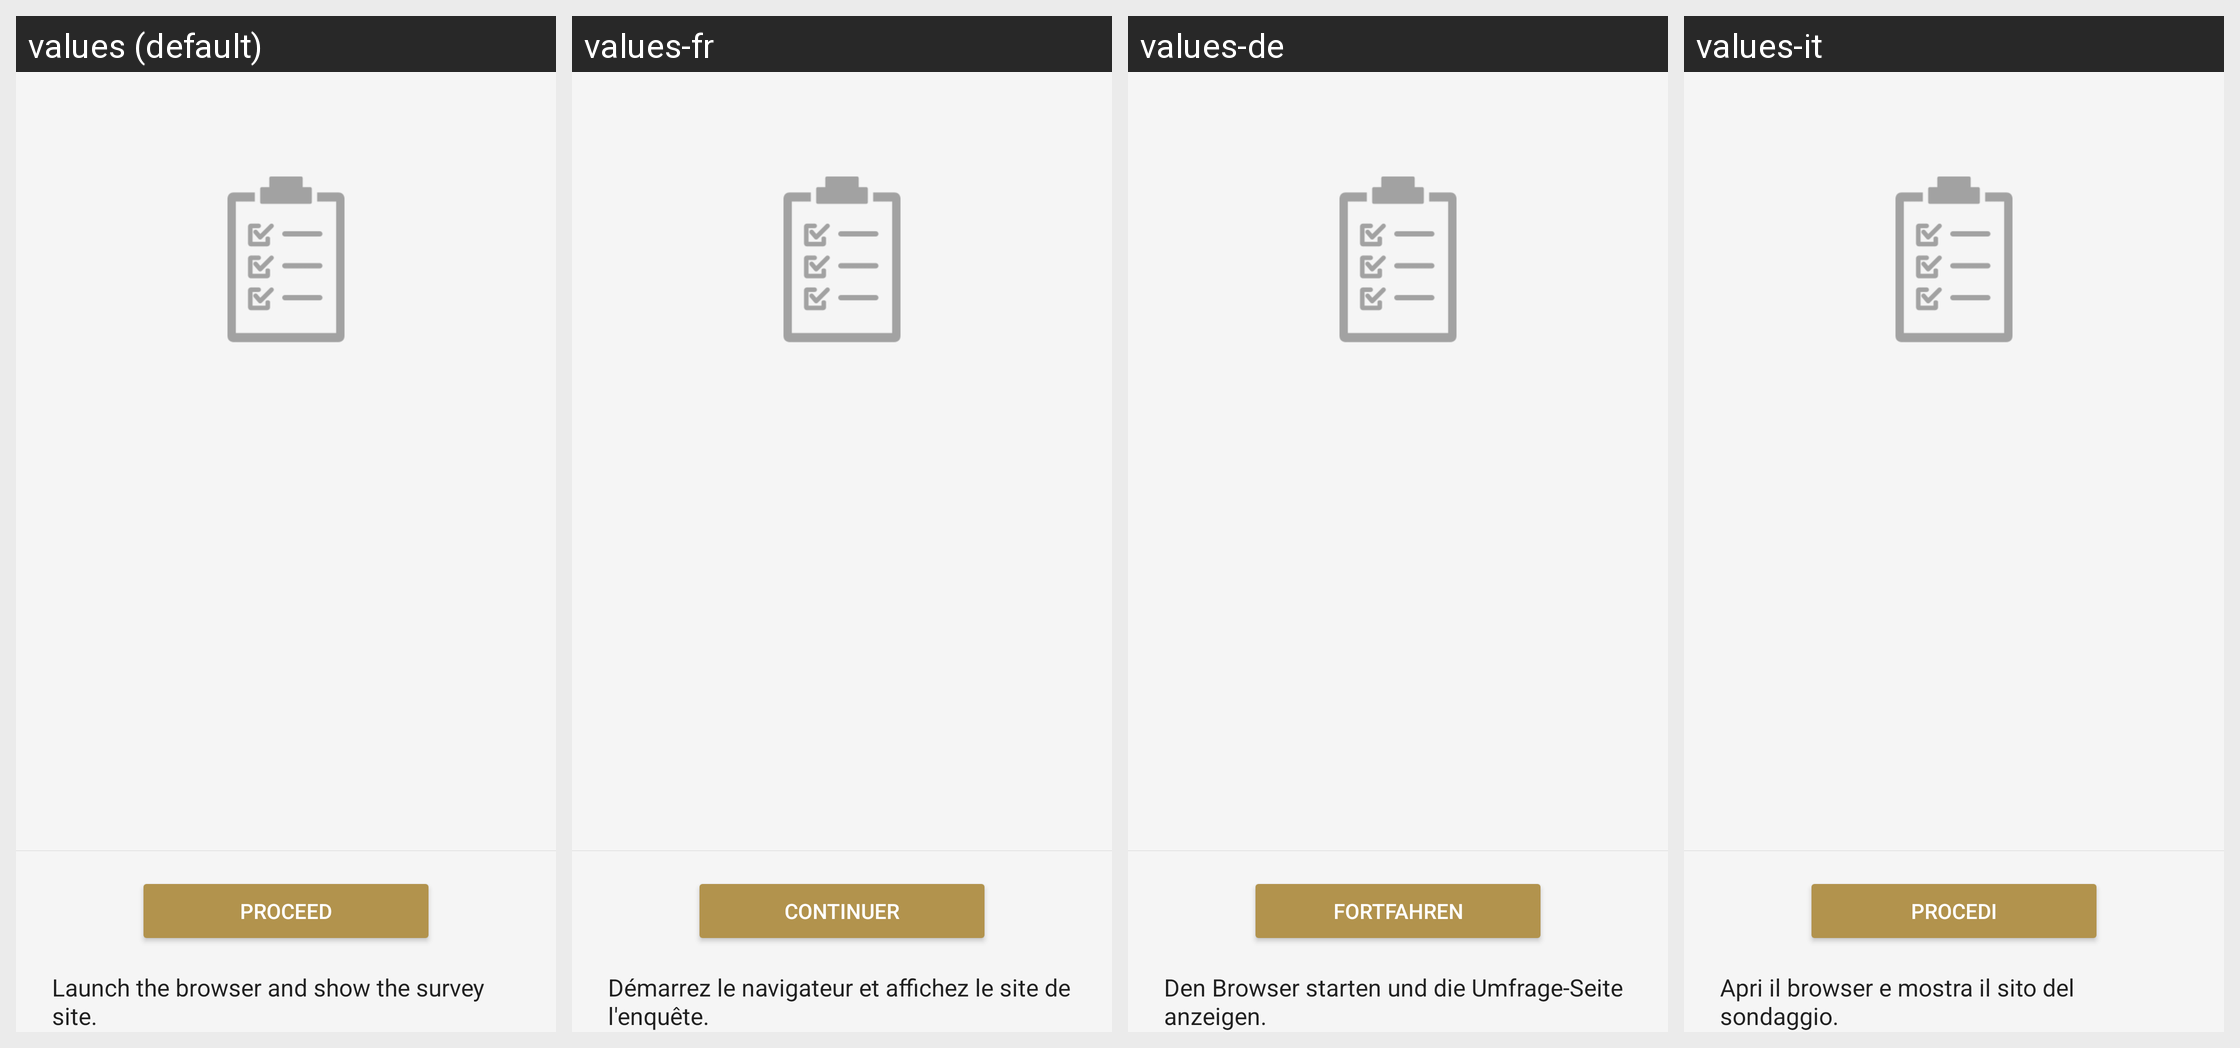

Strings drawn on this Android screen and how each of the app's shown locales translates them:
Android screen res/layout/questionnaire_dialog.xml rendered under 4 locales, left to right: values (default), values-fr, values-de, values-it. Device: Nexus 5 (rendered at 1080×1920; each locale shown at half size, 540×960, under a caption strip naming it); theme AppTheme.Light.
Other locales in the repository, not shown: values-af, values-am, values-ar, values-az, values-be, values-bg, values-bn, values-bs, values-ca, values-cs, values-da, values-el, values-en, values-en-rGB, values-en-rUS, values-en-rXC, values-es, values-es-rUS, values-et, values-eu, values-fa, values-fi, values-fr-rCA, values-gl, values-gu, values-hi, values-hr, values-hu, values-hy, values-in, values-is, values-iw, values-ja, values-ka, values-kk, values-km, values-kn, values-ko, values-ky, values-lo, values-lt, values-lv, values-mk, values-ml, values-mn, values-mr, values-ms, values-my, values-nb, values-ne, values-nl, values-pa, values-pl, values-pt, values-pt-rBR, values-pt-rPT, values-ro, values-ru, values-si, values-sk, values-sl, values-sq, values-sr, values-sv, values-sw, values-ta, values-te, values-th, values-tl, values-tr, values-uk, values-ur, values-uz, values-vi, values-zh-rCN, values-zh-rHK, values-zh-rTW, values-zu.
Strings drawn on this screen, with the default value and each locale's value (text and hints the layout hard-codes, and strings that could not be matched under every locale, appear in the picture but are not listed):

Questionnaire_Notification_Button_GoAhead
  values: Proceed
  values-fr: Continuer
  values-de: Fortfahren
  values-it: Procedi

Questionnaire_Notification_Note
  values: Launch the browser and show the survey site.
  values-fr: Démarrez le navigateur et affichez le site de l'enquête.
  values-de: Den Browser starten und die Umfrage-Seite anzeigen.
  values-it: Apri il browser e mostra il sito del sondaggio.
